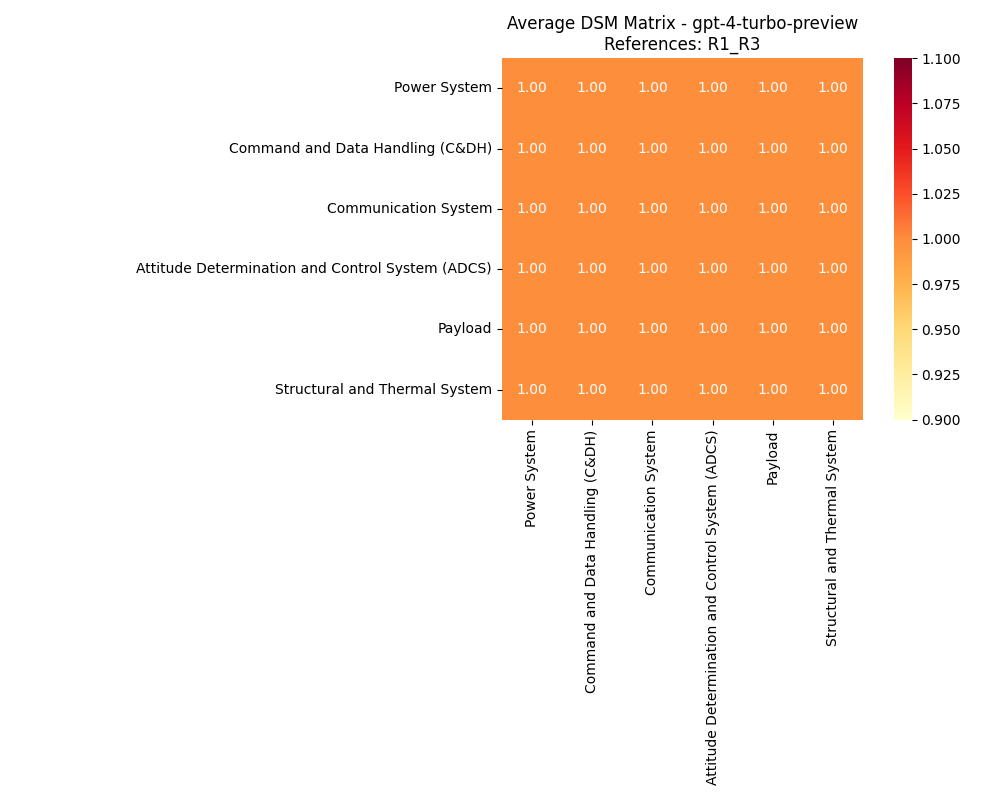

Source data for this figure (header and first rows):
, Power System, Command and Data Handling (C&DH), Communication System, Attitude Determination and Control Syste…, Payload, Structural and Thermal System
Power System, 1, 1, 1, 1, 1, 1
Command and Data Handling (C&DH), 1, 1, 1, 1, 1, 1
Communication System, 1, 1, 1, 1, 1, 1
Attitude Determination and Control Syste…, 1, 1, 1, 1, 1, 1
Payload, 1, 1, 1, 1, 1, 1
Structural and Thermal System, 1, 1, 1, 1, 1, 1
